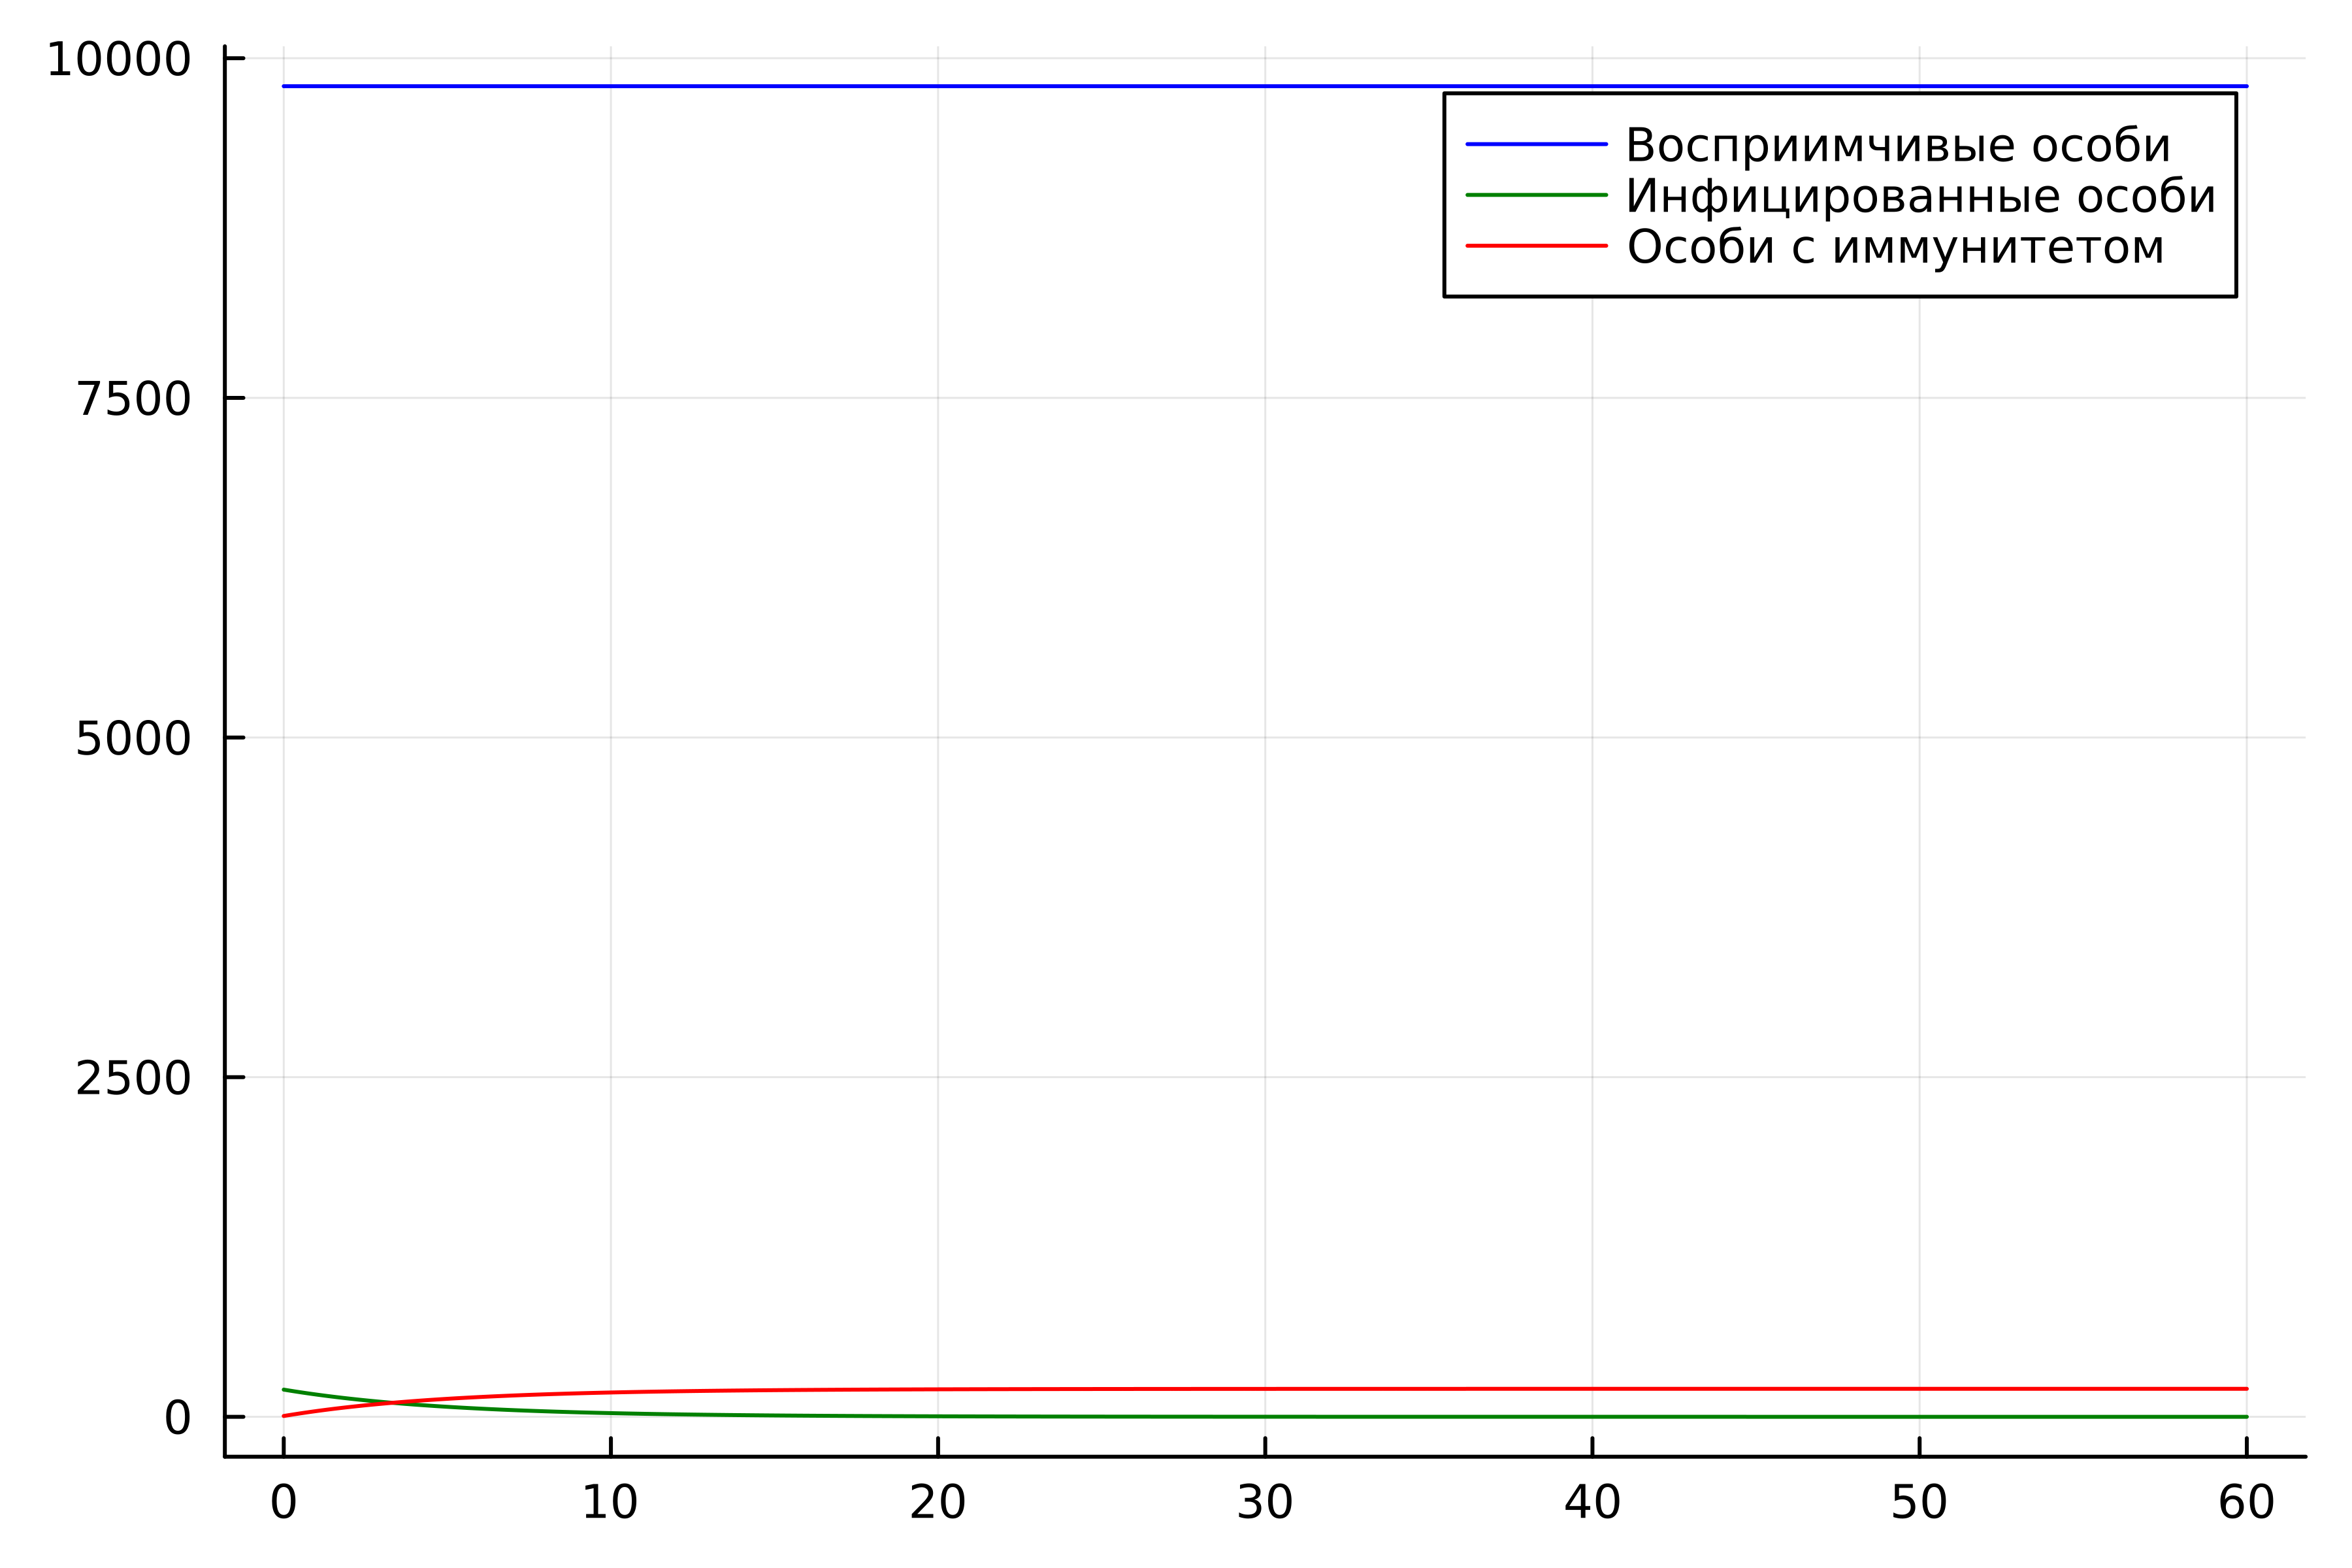

Julia code for this plot:
using Plots
using DifferentialEquations

N = 10000
I0 = 200 # заболевшие особи
R0 = 6 # особи с иммунитетом
S0 = N - I0 - R0 # здоровые, но восприимчивые особи

alpha = 0.6 # коэффициент заболеваемости
beta = 0.2 # коэффициент выздоровления


#I0 <= I*
function ode_fn(du, u, p, t)
    S, I, R = u
    du[1] = 0
    du[2] = -beta*u[2]
    du[3] = beta*I
end

v0 = [S0, I0, R0]
tspan = (0.0, 60.0)
prob = ODEProblem(ode_fn, v0, tspan)
sol = solve(prob, dtmax = 0.05)
S = [u[1] for u in sol.u]
I = [u[2] for u in sol.u]
R = [u[3] for u in sol.u]
T = [t for t in sol.t]
plt = plot(
  dpi = 600,
  legend = :topright)
plot!(
  plt,
  T,
  S,
  label = "Восприимчивые особи",
  color = :blue)
plot!(
  plt,
  T,
  I,
  label = "Инфицированные особи",
  color = :green)
plot!(
  plt,
  T,
  R,
  label = "Особи с иммунитетом",
  color = :red)

savefig(plt, "lab06_1.png")